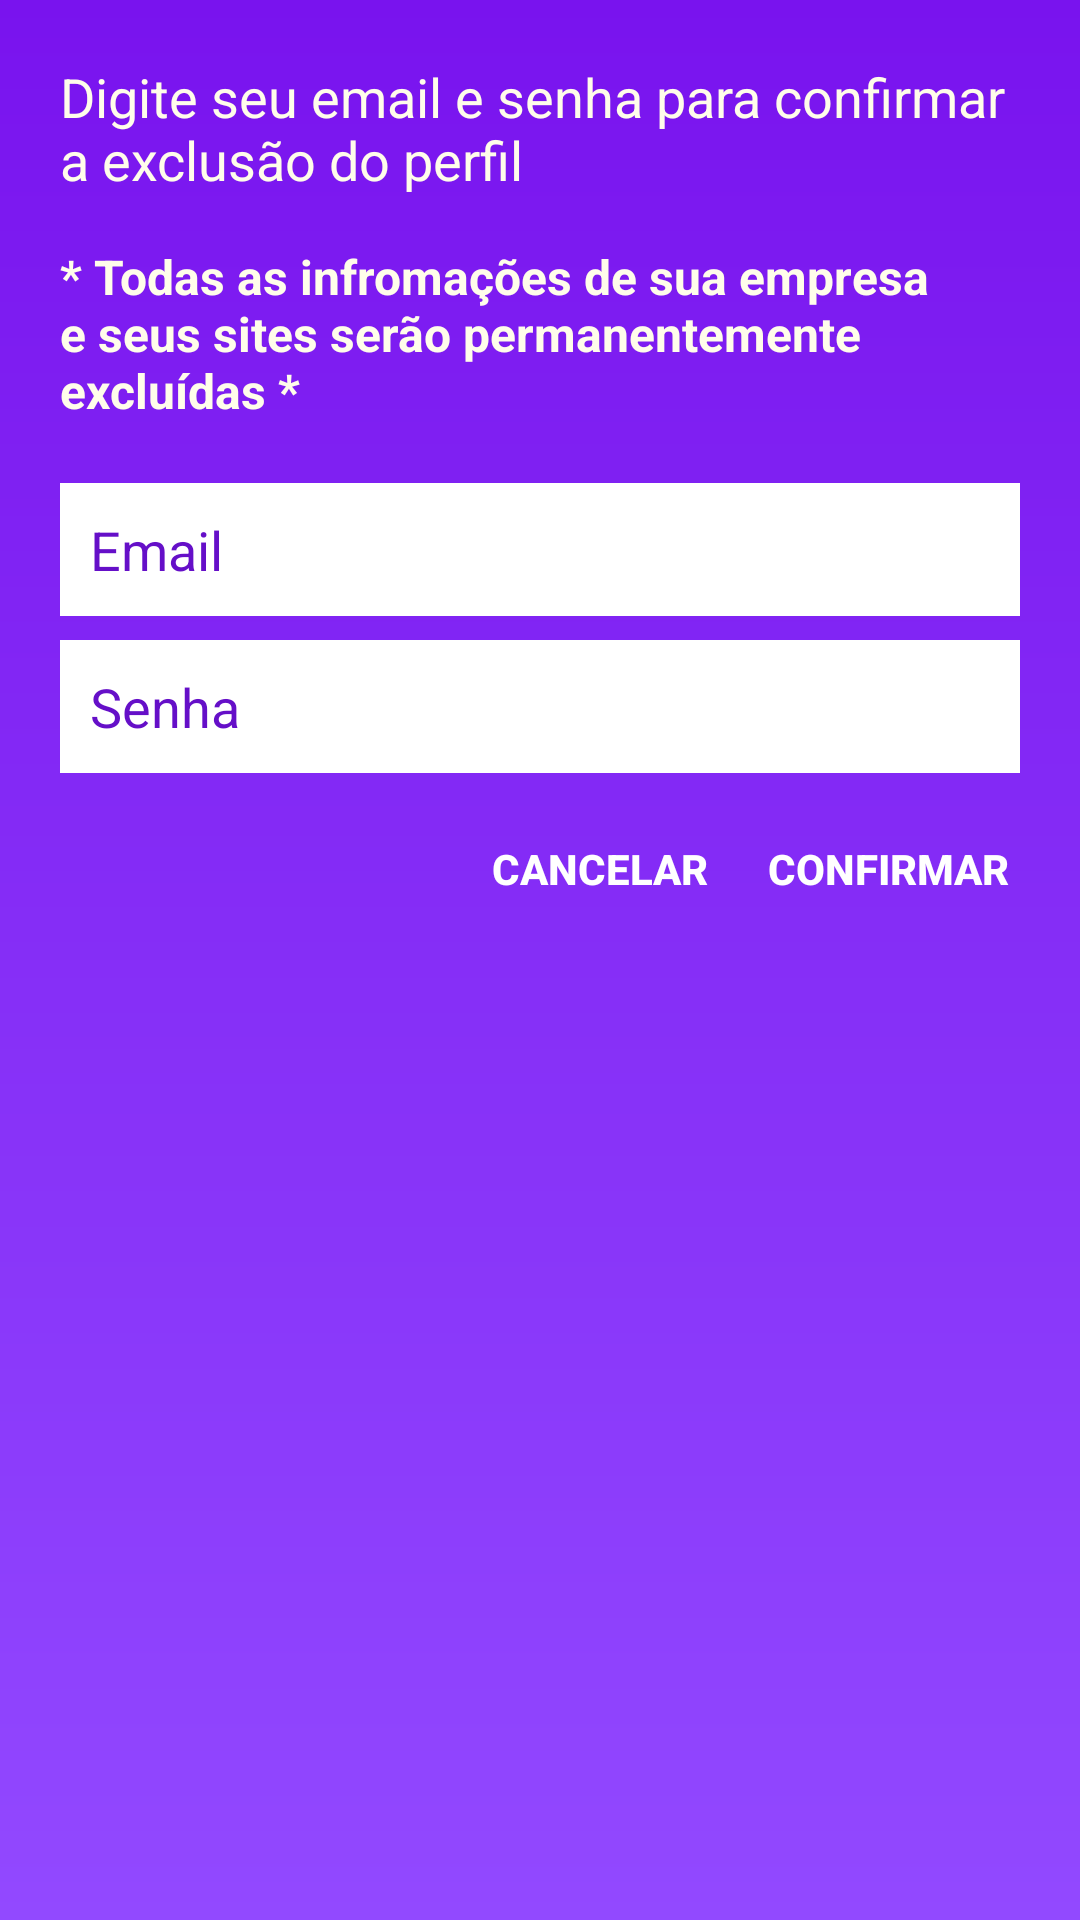

Layout XML and referenced resources for this Android screen:
<!-- AndroidManifest.xml: application theme Theme.AppCompat.NoActionBar -->
<!-- res/layout/dialog_delete_profile.xml -->
<?xml version="1.0" encoding="utf-8"?>
<LinearLayout xmlns:android="http://schemas.android.com/apk/res/android"
    android:layout_width="match_parent"
    android:layout_height="wrap_content"
    android:orientation="vertical"
    android:padding="20dp"
    android:background="@drawable/background_gradient">

    <TextView
        android:layout_width="wrap_content"
        android:layout_height="wrap_content"
        android:text="Digite seu email e senha para confirmar a exclusão do perfil"
        android:textSize="18sp"
        android:layout_marginBottom="8dp"
        android:textColor="@color/creme"/>

    <TextView
        android:layout_width="wrap_content"
        android:layout_height="wrap_content"
        android:text="* Todas as infromações de sua empresa e seus sites serão permanentemente excluídas *"
        android:textSize="16sp"
        android:layout_marginBottom="20dp"
        android:layout_marginTop="8dp"
        style="@style/Titulo"/>

    <EditText
        android:id="@+id/email_confirm_input"
        android:layout_width="match_parent"
        android:layout_height="wrap_content"
        android:hint="Email"
        android:inputType="textEmailAddress"
        android:layout_marginBottom="8dp"
        style="@style/EditTextStyle"
        android:textColor="@color/roxo_muito_escuro"/>

    <EditText
        android:id="@+id/password_confirm_input"
        android:layout_width="match_parent"
        android:layout_height="wrap_content"
        android:hint="Senha"
        android:inputType="textPassword"
        android:layout_marginBottom="8dp"
        style="@style/EditTextStyle"
        android:textColor="@color/roxo_muito_escuro"/>

    <LinearLayout
        android:layout_width="match_parent"
        android:layout_height="wrap_content"
        android:orientation="horizontal"
        android:gravity="end">

        <Button
            android:id="@+id/cancel_button"
            android:layout_width="wrap_content"
            android:layout_height="wrap_content"
            android:text="Cancelar"
            android:textColor="@android:color/white"
            android:background="@android:color/transparent"
            android:layout_marginEnd="8dp"
            style="@style/Titulo"/>

        <Button
            android:id="@+id/confirm_button"
            android:layout_width="wrap_content"
            android:layout_height="wrap_content"
            android:text="Confirmar"
            android:textColor="@android:color/white"
            android:background="@android:color/transparent"
            style="@style/Titulo"/>
    </LinearLayout>
</LinearLayout>
<!-- resources referenced by this layout -->
<resources>
  <color name="creme">#fffdea</color>
  <color name="roxo_muito_escuro">#650FC8</color>
  <!-- drawable background_gradient (drawable) -->
  <?xml version="1.0" encoding="utf-8"?>
  <layer-list xmlns:android="http://schemas.android.com/apk/res/android">
      <item>
          <shape android:shape="rectangle">
              <gradient
                  android:startColor="@color/roxo_escuro"
                  android:endColor="@color/roxo"
                  android:type="linear"
                  android:angle="270"
                  android:centerY="0.5" />
          </shape>
      </item>
  </layer-list>
  <style name="EditTextStyle" parent="Widget.AppCompat.EditText">
          <item name="android:padding">10dp</item>
          <item name="android:background">@color/branco</item>
          <item name="android:textColorHint">@color/roxo_muito_escuro</item>
      </style>
  <style name="Titulo">
          <item name="android:textColor">@color/creme</item>
          <item name="android:textStyle">bold</item>
      </style>
  <color name="roxo_escuro">#7913EE</color>
  <color name="roxo">#9249FF</color>
  <color name="branco">#ffffff</color>
</resources>
